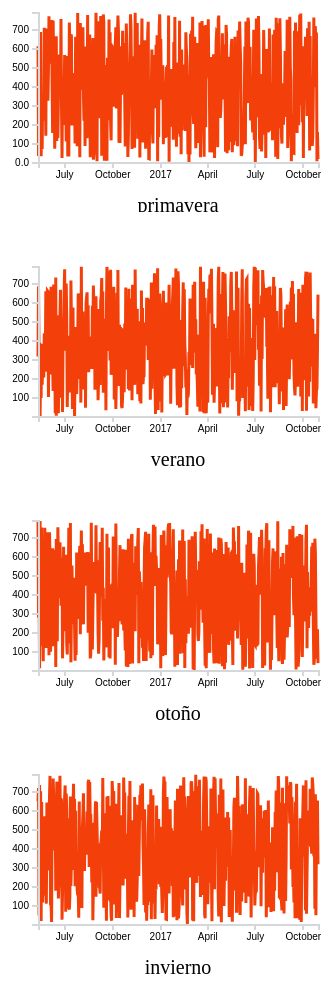
D3 v5 page, settled after 480 driven frames (8 s of simulated time); the page loaded 1 data file(s).


// ── js/lineChart.js
/*
*    lineChart.js
*    Mastering Data Visualization with D3.js
*    10.4 - Converting our code to OOP
*/

class LineChart {
	// constructor function - make a new visualization object.
	constructor(_parentElement, _estacion) {
		this.parentElement = _parentElement
		this.estacion = _estacion

		this.initVis()
	}

	// initVis method - set up static parts of our visualization.
	initVis() {
		const vis = this

		vis.MARGIN = { LEFT: 50, RIGHT: 20, TOP: 50, BOTTOM: 50 }
		vis.WIDTH = 350 - vis.MARGIN.LEFT - vis.MARGIN.RIGHT
		vis.HEIGHT = 250 - vis.MARGIN.TOP - vis.MARGIN.BOTTOM
		
		vis.svg = d3.select(vis.parentElement).append("svg")
			.attr("width", vis.WIDTH + vis.MARGIN.LEFT + vis.MARGIN.RIGHT)
			.attr("height", vis.HEIGHT + vis.MARGIN.TOP + vis.MARGIN.BOTTOM)
		
		vis.g = vis.svg.append("g")
			.attr("transform", `translate(${vis.MARGIN.LEFT}, ${vis.MARGIN.TOP})`)
		
		// time parsers/formatters
		vis.parseTime = d3.timeParse("%d/%m/%Y")
		vis.formatTime = d3.timeFormat("%d/%m/%Y")
		// for tooltip
		vis.bisectDate = d3.bisector(d => d.date).left
		
		// add the line for the first time
		vis.g.append("path")
			.attr("class", "line")
			.attr("fill", "none")
			.attr("stroke", "grey")
			.attr("stroke-width", "3px")
		
		// axis labels
		vis.xLabel = vis.g.append("text")
			.attr("class", "x axisLabel")
			.attr("y", vis.HEIGHT + 50)
			.attr("x", vis.WIDTH / 2)
			.attr("font-size", "20px")
			.attr("text-anchor", "middle")
			.text(vis.estacion)
		vis.yLabel = vis.g.append("text")
			.attr("class", "y axisLabel")
			.attr("transform", "rotate(-90)")
			.attr("y", -60)
			.attr("x", -170)
			.attr("font-size", "20px")
			.attr("text-anchor", "middle")
			.text("Price ($)")
		
		// scales
		vis.x = d3.scaleTime().range([0, vis.WIDTH])
		vis.y = d3.scaleLinear().range([vis.HEIGHT, 0])
		
		// axis generators
		vis.xAxisCall = d3.axisBottom()
			.ticks(4)
		vis.yAxisCall = d3.axisLeft()
			.ticks(6)
			//.tickFormat(d => `${parseInt(d / 1000)}k`)
			.tickFormat(d => `${parseInt(d)}k`)
		
		// axis groups
		vis.xAxis = vis.g.append("g")
			.attr("class", "x axis")
			.attr("transform", `translate(0, ${vis.HEIGHT})`)
		vis.yAxis = vis.g.append("g")
			.attr("class", "y axis")
				
		vis.wrangleData()
	}

	// wrangleData method - selecting/filtering the data that we want to use.
	wrangleData() {
		const vis = this

		// filter data based on selections
		vis.yValue = $("#var-select").val()
		vis.sliderValues = $("#date-slider").slider("values")
		vis.dataTimeFiltered = filteredData[vis.estacion].filter(d => {
			return ((d.date >= vis.sliderValues[0]) && (d.date <= vis.sliderValues[1]))
		})

		vis.updateVis()
	}

	// updateVis method - updating our elements to match the new data.
	updateVis() {
		const vis = this

		vis.t = d3.transition().duration(1000)

		// update scales
		vis.x.domain(d3.extent(vis.dataTimeFiltered, d => d.date))
		vis.y.domain([
			d3.min(vis.dataTimeFiltered, d => d[vis.yValue]) / 1.005, 
			d3.max(vis.dataTimeFiltered, d => d[vis.yValue]) * 1.005
		])
	
		// fix for format values
		const formatSi = d3.format(".2s")
		function formatAbbreviation(x) {
			const s = formatSi(x)
			switch (s[s.length - 1]) {
				case "G": return s.slice(0, -1) + "B" // billions
				case "k": return s.slice(0, -1) + "K" // thousands
			}
			return s
		}
	
		// update axes
		vis.xAxisCall.scale(vis.x)
		vis.xAxis.transition(vis.t).call(vis.xAxisCall)
		vis.yAxisCall.scale(vis.y)
		vis.yAxis.transition(vis.t).call(vis.yAxisCall.tickFormat(formatAbbreviation))
	
		// clear old tooltips
		vis.g.select(".focus").remove()
		vis.g.select(".overlay").remove()
	
		/******************************** Tooltip Code ********************************/
	
		vis.focus = vis.g.append("g")
			.attr("class", "focus")
			.style("display", "none")
	
		vis.focus.append("line")
			.attr("class", "x-hover-line hover-line")
			.attr("y1", 0)
			.attr("y2", vis.HEIGHT)
	
		vis.focus.append("line")
			.attr("class", "y-hover-line hover-line")
			.attr("x1", 0)
			.attr("x2", vis.WIDTH)
	
		vis.focus.append("circle")
			.attr("r", 7.5)
	
		vis.focus.append("text")
			.attr("x", 15)
			.attr("dy", ".31em")
	
		vis.g.append("rect")
			.attr("class", "overlay")
			.attr("width", vis.WIDTH)
			.attr("height", vis.HEIGHT)
			.on("mouseover", () => vis.focus.style("display", null))
			.on("mouseout", () => vis.focus.style("display", "none"))
			.on("mousemove", mousemove)
	
		function mousemove() {
			const x0 = vis.x.invert(d3.mouse(this)[0])
			const i = vis.bisectDate(vis.dataTimeFiltered, x0, 1)
			const d0 = vis.dataTimeFiltered[i - 1]
			const d1 = vis.dataTimeFiltered[i]
			const d = x0 - d0.date > d1.date - x0 ? d1 : d0
			vis.focus.attr("transform", `translate(${vis.x(d.date)}, ${vis.y(d[vis.yValue])})`)
			vis.focus.select("text").text(d[vis.yValue])
			vis.focus.select(".x-hover-line").attr("y2", vis.HEIGHT - vis.y(d[vis.yValue]))
			vis.focus.select(".y-hover-line").attr("x2", -vis.x(d.date))
		}
		
		/******************************** Tooltip Code ********************************/
	
		// Path generator
		vis.line = d3.line()
			.x(d => vis.x(d.date))
			.y(d => vis.y(d[vis.yValue]))
	
		// Update our line path
		vis.g.select(".line")
			.transition(vis.t)
			.attr("d", vis.line(vis.dataTimeFiltered))
	
		// Update y-axis label
		const newText = (vis.yValue === "price_usd") ? "Price ($)" 
			: (vis.yValue === "sensacion") ? "Market Capitalization ($)" 
				: "24 Hour Trading Volume ($)"
		vis.yLabel.text(newText)
	}
}


// ── js/main.js
/*
*    main.js
*    Mastering Data Visualization with D3.js
*    10.4 - Converting our code to OOP
*/

let lineChart1
let lineChart2
let lineChart3
let lineChart4

// time parsers/formatters
const parseTime = d3.timeParse("%d/%m/%Y")
const formatTime = d3.timeFormat("%d/%m/%Y")

// event listeners
$("#estacion-select").on("change", updateCharts)
$("#var-select").on("change", updateCharts)

// add jQuery UI slider
$("#date-slider").slider({
	range: true,
	max: parseTime("31/10/2017").getTime(),
	min: parseTime("12/5/2016").getTime(),
	step: 86400000, // one day
	values: [
		parseTime("12/5/2016").getTime(),
		parseTime("31/10/2017").getTime()
	],
	slide: (event, ui) => {
		$("#dateLabel1").text(formatTime(new date(ui.values[0])))
		$("#dateLabel2").text(formatTime(new date(ui.values[1])))
		updateCharts()
	}
})

d3.json("data/mybyke.json").then(data => {
	// prepare and clean data
	filteredData = {}
	Object.keys(data).forEach(estacion => {
		filteredData[estacion] = data[estacion]
			.filter(d => {
				return !(d["total"] == null)
			}).map(d => {
				d["total"] = Number(d["total"])
				d["temperatura"] = Number(d["temperatura"])
				d["sensacion"] = Number(d["sensacion"])
				d["date"] = parseTime(d["date"])
				return d
			})
	})

	lineChart1 = new LineChart("#chart-area1", "primavera")
	lineChart2 = new LineChart("#chart-area2", "verano")
	lineChart3 = new LineChart("#chart-area3", "otoño")
	lineChart4 = new LineChart("#chart-area4", "invierno")	
})

function updateCharts(){
	lineChart1.wrangleData()
	lineChart2.wrangleData()
	lineChart3.wrangleData()
	lineChart4.wrangleData()	
}

### data: data/mybyke.json
{
 "invierno": [
  {
   "temperatura": 54,
   "date": "12/5/2013",
   "sensacion": 61,
   "total": 73
  },
  {
   "temperatura": 42,
   "date": "13/5/2013",
   "sensacion": 58,
   "total": 337
  },
  {
   "temperatura": 74,
   "date": "14/5/2013",
   "sensacion": 100,
   "total": 659
  },
  {
   "temperatura": 85,
   "date": "15/5/2013",
   "sensacion": 58,
   "total": 555
  },
  {
   "temperatura": 80,
   "date": "16/5/2013",
   "sensacion": 83,
   "total": 177
  },
  {
   "temperatura": 64,
   "date": "17/5/2013",
   "sensacion": 90,
   "total": 8
  },
  {
   "temperatura": 53,
   "date": "18/5/2013",
   "sensacion": 72,
   "total": 484
  },
  {
   "temperatura": 91,
   "date": "19/5/2013",
   "sensacion": 46,
   "total": 529
  },
  "... 1,625 more items"
 ],
 "otoño": [
  {
   "temperatura": 78,
   "date": "12/5/2013",
   "sensacion": 44,
   "total": 754
  },
  {
   "temperatura": 81,
   "date": "13/5/2013",
   "sensacion": 42,
   "total": 382
  },
  {
   "temperatura": 100,
   "date": "14/5/2013",
   "sensacion": 50,
   "total": 345
  },
  {
   "temperatura": 96,
   "date": "15/5/2013",
   "sensacion": 64,
   "total": 210
  },
  {
   "temperatura": 70,
   "date": "16/5/2013",
   "sensacion": 97,
   "total": 680
  },
  {
   "temperatura": 91,
   "date": "17/5/2013",
   "sensacion": 50,
   "total": 621
  },
  {
   "temperatura": 39,
   "date": "18/5/2013",
   "sensacion": 74,
   "total": 576
  },
  {
   "temperatura": 38,
   "date": "19/5/2013",
   "sensacion": 93,
   "total": 65
  },
  "... 1,625 more items"
 ],
 "ethereum": [
  {
   "temperatura": 75,
   "date": "12/5/2013",
   "sensacion": 86,
   "total": 92
  },
  {
   "temperatura": 88,
   "date": "13/5/2013",
   "sensacion": 88,
   "total": 454
  },
  {
   "temperatura": 95,
   "date": "14/5/2013",
   "sensacion": 65,
   "total": 148
  },
  {
   "temperatura": 94,
   "date": "15/5/2013",
   "sensacion": 65,
   "total": 533
  },
  {
   "temperatura": 44,
   "date": "16/5/2013",
   "sensacion": 80,
   "total": 60
  },
  {
   "temperatura": 58,
   "date": "17/5/2013",
   "sensacion": 82,
   "total": 109
  },
  {
   "temperatura": 83,
   "date": "18/5/2013",
   "sensacion": 58,
   "total": 336
  },
  {
   "temperatura": 32,
   "date": "19/5/2013",
   "sensacion": 88,
   "total": 382
  },
  "... 1,625 more items"
 ],
 "verano": [
  {
   "temperatura": 76,
   "date": "12/5/2013",
   "sensacion": 89,
   "total": 527
  },
  {
   "temperatura": 39,
   "date": "13/5/2013",
   "sensacion": 94,
   "total": 517
  },
  {
   "temperatura": 85,
   "date": "14/5/2013",
   "sensacion": 95,
   "total": 95
  },
  {
   "temperatura": 51,
   "date": "15/5/2013",
   "sensacion": 100,
   "total": 171
  },
  {
   "temperatura": 74,
   "date": "16/5/2013",
   "sensacion": 70,
   "total": 434
  },
  {
   "temperatura": 85,
   "date": "17/5/2013",
   "sensacion": 45,
   "total": 540
  },
  {
   "temperatura": 68,
   "date": "18/5/2013",
   "sensacion": 66,
   "total": 684
  },
  {
   "temperatura": 97,
   "date": "19/5/2013",
   "sensacion": 75,
   "total": 200
  },
  "... 1,625 more items"
 ],
 "primavera": [
  {
   "temperatura": 81,
   "date": "12/5/2013",
   "sensacion": 71,
   "total": 370
  },
  {
   "temperatura": 53,
   "date": "13/5/2013",
   "sensacion": 75,
   "total": 784
  },
  {
   "temperatura": 67,
   "date": "14/5/2013",
   "sensacion": 46,
   "total": 36
  },
  {
   "temperatura": 42,
   "date": "15/5/2013",
   "sensacion": 49,
   "total": 731
  },
  {
   "temperatura": 64,
   "date": "16/5/2013",
   "sensacion": 64,
   "total": 139
  },
  {
   "temperatura": 61,
   "date": "17/5/2013",
   "sensacion": 84,
   "total": 536
  },
  {
   "temperatura": 91,
   "date": "18/5/2013",
   "sensacion": 85,
   "total": 315
  },
  {
   "temperatura": 58,
   "date": "19/5/2013",
   "sensacion": 91,
   "total": 740
  },
  "... 1,625 more items"
 ]
}